Run: headless pygame with SDL's dummy video driver; simulated clock (each Clock.tick advances the game by its frame time, no real sleeping); random seed 0; keys injected as events and as key.get_pressed() state; no mouse input.
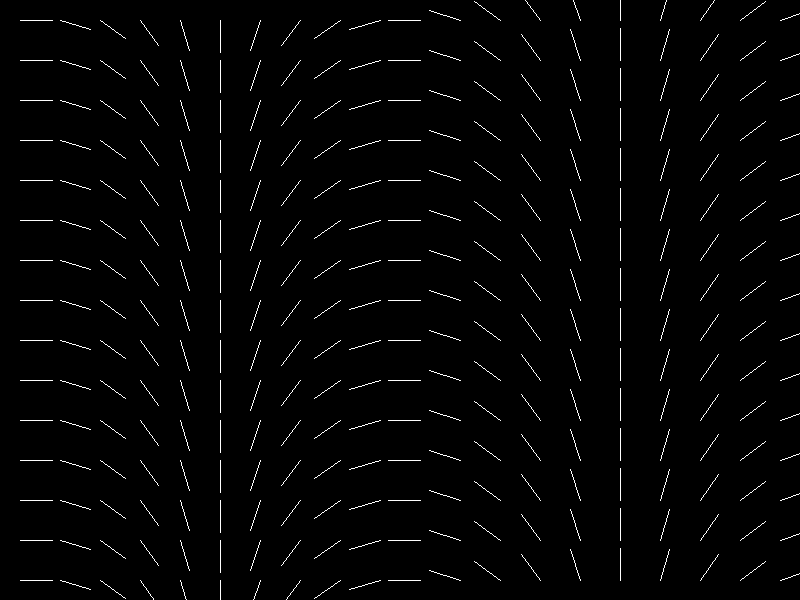
Frame 1 of 4 · flips 1–60 · no input
Frame 2 of 4 · flips 61–180 · tapped SPACE, RETURN · held RIGHT (→), D · screen unchanged from frame 1, image omitted
Frame 3 of 4 · flips 181–300 · held DOWN (↓), S · screen unchanged from frame 2, image omitted
Frame 4 of 4 · flips 301–420 · held LEFT (←), A, UP (↑), W · screen unchanged from frame 3, image omitted

The pygame program that drew these frames:

import pygame
import math

class VectorField:
    def __init__(self, width, height, resolution):
        self.width = width
        self.height = height
        self.resolution = resolution
        self.nx = round(width / resolution)
        self.ny = round(height / resolution)
        self.grid = [[0 for _ in range(self.ny)] for _ in range(self.nx)]  # Assuming defaultAngle is 0

    def clone(self):
        copy = VectorField(self.width, self.height, self.resolution)
        copy.grid = [row[:] for row in self.grid]
        return copy

    def get_cell(self, ix, iy):
        ix = min(self.nx - 1, max(0, ix))
        iy = min(self.ny - 1, max(0, iy))
        return self.grid[ix][iy]

    def set_cell(self, ix, iy, angle):
        if 0 <= ix < self.nx and 0 <= iy < self.ny:
            self.grid[ix][iy] = angle

    def get_cell_index(self, x, y):
        return (x // self.resolution, y // self.resolution)

    def get_field(self, x, y):
        ix, iy = self.get_cell_index(x, y)
        alphax = (x % self.resolution) / self.resolution
        alphay = (y % self.resolution) / self.resolution

        # Placeholder for angleLerp function
        def angle_lerp(a1, a2, t):
            return a1 + (a2 - a1) * t

        return angle_lerp(
            angle_lerp(self.get_cell(ix, iy), self.get_cell(ix + 1, iy), alphax),
            angle_lerp(self.get_cell(ix, iy + 1), self.get_cell(ix + 1, iy + 1), alphax),
            alphay
        )

    def draw(self, screen):
        for i in range(self.nx):
            for j in range(self.ny):
                start_pos = (i * self.resolution + self.resolution // 2, j * self.resolution + self.resolution // 2)
                angle = self.get_cell(i, j)
                end_pos = (start_pos[0] + math.cos(angle) * self.resolution * 0.8, start_pos[1] + math.sin(angle) * self.resolution * 0.8)
                pygame.draw.line(screen, pygame.Color('white'), start_pos, end_pos)


def main():
    pygame.init()
    width, height = 800, 600
    screen = pygame.display.set_mode((width, height))
    pygame.display.set_caption("Vector Field Demo")

    clock = pygame.time.Clock()
    vector_field = VectorField(width, height, 40)  # Example resolution set to 40

    # Example: Set a diagonal gradient for demonstration
    for i in range(vector_field.nx):
        for j in range(vector_field.ny):
            angle = (i / vector_field.nx) * 2 * math.pi
            vector_field.set_cell(i, j, angle)

    running = True
    while running:
        for event in pygame.event.get():
            if event.type == pygame.QUIT:
                running = False

        screen.fill((0, 0, 0))  # Fill the screen with black
        vector_field.draw(screen)
        pygame.display.flip()

        clock.tick(60)  # Limit to 60 frames per second

    pygame.quit()
    sys.exit()

if __name__ == "__main__":
    main()
